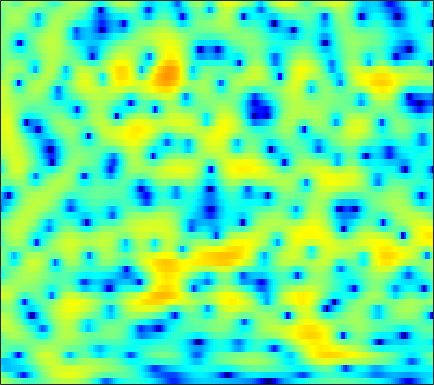

Source data for this figure (header and first rows):
2.3696, 1.9364, 1.3224, 0.67461, 0.17731, -0.4909, -1.1511, -1.6251, -2.2168, -2.7422, -3.1789, -3.4324, -3.6566, -3.7231, -3.6692, -3.4529, -3.0838, -2.726, -2.1543, -1.5346, -0.89355, -0.40764, 0.21145, 0.78724
-0.05361, -0.8513, -1.997, -3.262, -4.308, -5.878, -7.734, -9.386, -12.11, -15.55, -18.55, -17.7, -14.03, -10.72, -8.713, -6.507, -4.692, -3.507, -2.114, -0.8948, 0.1789, 0.9013, 1.761, 2.513
-7.685, -8.729, -9.482, -9.578, -9.429, -9.145, -8.924, -8.798, -8.647, -8.43, -8.044, -7.578, -6.71, -5.642, -4.749, -3.522, -2.32, -1.458, -0.3849, 0.5733, 1.411, 1.961, 2.592, 3.114
-9.393, -9.984, -9.875, -9.39, -9.002, -8.585, -8.199, -7.879, -7.301, -6.522, -5.553, -4.717, -3.545, -2.36, -1.495, -0.406, 0.5775, 1.252, 2.04, 2.691, 3.19, 3.455, 3.654, 3.67
-1.554, -2.387, -3.58, -4.97, -6.242, -8.404, -11.52, -14.91, -19.16, -14.45, -9.58, -6.941, -4.257, -2.187, -0.9085, 0.4922, 1.61, 2.289, 3.004, 3.524, 3.854, 3.973, 3.952, 3.71
-1.078, -1.367, -1.753, -2.142, -2.432, -2.793, -3.075, -3.196, -3.185, -2.96, -2.548, -2.14, -1.515, -0.8713, -0.3968, 0.2022, 0.7356, 1.09, 1.478, 1.777, 1.984, 2.077, 2.121, 2.063
-2.301, -1.767, -1.199, -0.791, -0.568, -0.3624, -0.2373, -0.1809, -0.1423, -0.1392, -0.1602, -0.1835, -0.2195, -0.2831, -0.3519, -0.4407, -0.5207, -0.5493, -0.5284, -0.4293, -0.2426, -0.05823, 0.2266, 0.527
-1.065, -0.1401, 0.7509, 1.347, 1.636, 1.859, 1.904, 1.852, 1.659, 1.343, 0.9147, 0.5138, -0.1287, -0.8956, -1.582, -2.651, -3.873, -4.839, -6.018, -6.594, -6.145, -5.239, -3.676, -2.134
2.59, 2.74, 2.861, 2.882, 2.817, 2.611, 2.263, 1.912, 1.318, 0.6055, -0.237, -0.9533, -2.008, -3.154, -4.099, -5.535, -7.333, -9.068, -12.02, -14.89, -13.45, -10.44, -6.849, -4.073
3.72, 3.527, 3.228, 2.854, 2.497, 1.901, 1.135, 0.4575, -0.608, -1.865, -3.309, -4.501, -6.179, -7.672, -8.489, -8.99, -8.878, -8.481, -7.731, -6.764, -5.572, -4.553, -3.129, -1.701
2.524, 2.402, 2.18, 1.827, 1.427, 0.7398, -0.1511, -0.9714, -2.315, -3.966, -5.998, -7.903, -11.37, -16.83, -24.07, -21.03, -14, -10.8, -7.748, -5.497, -3.694, -2.522, -1.111, 0.1515
-0.998, -0.1752, 0.4336, 0.5535, 0.3686, -0.2128, -1.175, -2.118, -3.566, -5.125, -6.537, -7.396, -8.279, -8.678, -8.617, -7.992, -6.889, -5.905, -4.536, -3.216, -1.994, -1.155, -0.1158, 0.8649
0.6875, 1.44, 1.966, 1.989, 1.691, 0.8052, -0.6554, -2.162, -4.934, -9.066, -15.58, -18.68, -12.6, -8.48, -6.568, -4.779, -3.466, -2.697, -2.002, -1.586, -1.329, -1.179, -0.948, -0.5691
4.214, 4.146, 3.99, 3.673, 3.29, 2.539, 1.544, 0.6147, -0.8355, -2.379, -3.51, -3.827, -3.574, -2.827, -2.196, -1.515, -1.128, -1.09, -1.386, -2.169, -3.618, -5.325, -8.901, -14.09
2.593, 2.571, 2.537, 2.446, 2.342, 2.159, 1.889, 1.636, 1.275, 0.9166, 0.6123, 0.4655, 0.3327, 0.2147, 0.1468, 0.05233, -0.2133, -0.5388, -1.137, -1.965, -3.081, -4.071, -5.347, -6.152
-1.216, -0.777, -0.2052, 0.3074, 0.631, 0.9673, 1.2, 1.333, 1.459, 1.538, 1.545, 1.528, 1.49, 1.413, 1.306, 1.079, 0.7872, 0.5157, 0.06874, -0.458, -1.009, -1.408, -1.883, -2.227
-6.077, -4.429, -2.809, -1.618, -0.9332, -0.2215, 0.3478, 0.7168, 1.136, 1.493, 1.806, 1.969, 2.116, 2.19, 2.166, 2.022, 1.787, 1.54, 1.094, 0.5534, -0.04173, -0.5148, -1.147, -1.7
-4.377, -3.499, -2.615, -2.012, -1.681, -1.294, -0.8288, -0.4015, 0.2426, 0.9342, 1.639, 2.111, 2.588, 2.905, 3.043, 3.073, 2.89, 2.617, 2.078, 1.316, 0.2934, -0.64, -2.103, -3.723
-0.3217, -0.7706, -1.577, -2.768, -3.933, -5.6, -6.367, -5.647, -3.491, -1.259, 0.4954, 1.54, 2.603, 3.287, 3.603, 3.807, 3.75, 3.544, 3.069, 2.299, 1.153, 0.0005317, -2.117, -5.306
0.3388, -0.3573, -1.598, -3.321, -5.075, -8.199, -10.49, -9.176, -5.751, -2.915, -0.9135, 0.09852, 1.034, 1.61, 1.841, 1.961, 1.963, 1.916, 1.751, 1.497, 1.156, 0.8069, 0.2547, -0.3033
-0.9151, -0.8717, -0.8973, -1.048, -1.224, -1.431, -1.441, -1.339, -0.9961, -0.669, -0.4572, -0.4337, -0.6867, -1.189, -1.673, -2.356, -2.757, -2.75, -2.356, -1.676, -0.9443, -0.4432, 0.1441, 0.6691
-3.472, -1.929, -0.4615, 0.5044, 0.9902, 1.439, 1.651, 1.697, 1.614, 1.301, 0.6566, -0.04849, -1.439, -3.562, -5.807, -10.41, -18.39, -16.62, -9.87, -6.129, -3.833, -2.567, -1.234, -0.1755
-2.029, -0.8042, 0.5344, 1.547, 2.123, 2.663, 2.951, 3.025, 2.888, 2.522, 1.848, 1.124, -0.1169, -1.755, -3.175, -5.164, -6.646, -7.052, -6.747, -6.026, -5.346, -4.856, -4.128, -3.216
0.1044, 0.6056, 1.286, 1.938, 2.376, 2.836, 3.168, 3.3, 3.316, 3.132, 2.772, 2.357, 1.632, 0.7385, -0.04448, -1.135, -2.321, -3.266, -4.651, -6.425, -8.752, -10.98, -13.45, -11.74
-0.8747, -0.4411, 0.2176, 0.907, 1.402, 2.006, 2.518, 2.81, 3.095, 3.204, 3.166, 3.027, 2.682, 2.184, 1.687, 0.8786, -0.1434, -1.058, -2.537, -4.396, -6.68, -8.571, -10.35, -9.716
-5.295, -4.439, -3.187, -1.968, -1.126, -0.08808, 0.8012, 1.377, 2.02, 2.516, 2.832, 2.972, 3.009, 2.886, 2.696, 2.281, 1.735, 1.223, 0.4331, -0.4267, -1.301, -1.887, -2.511, -2.906
-13.14, -10.39, -7.812, -5.84, -4.58, -3.087, -1.754, -0.8375, 0.2315, 1.136, 1.864, 2.284, 2.7, 2.931, 3.004, 2.975, 2.812, 2.614, 2.269, 1.839, 1.356, 0.9616, 0.4023, -0.2203
-11.98, -11.44, -10.67, -9.73, -8.713, -6.981, -5.036, -3.626, -1.944, -0.5482, 0.5845, 1.259, 1.952, 2.448, 2.698, 2.919, 3.001, 3, 2.913, 2.739, 2.479, 2.222, 1.791, 1.244
-9.605, -11.45, -15.31, -23.36, -21.82, -13.02, -8.213, -5.746, -3.342, -1.567, -0.3057, 0.4148, 1.105, 1.598, 1.859, 2.11, 2.291, 2.401, 2.505, 2.572, 2.576, 2.53, 2.385, 2.134
-4.875, -5.919, -7.239, -7.96, -7.676, -6.337, -4.54, -3.285, -1.888, -0.8744, -0.2177, 0.05607, 0.2007, 0.1541, 0.08253, 0.004414, 0.1002, 0.2803, 0.6656, 1.125, 1.571, 1.865, 2.156, 2.313
-0.8298, -1.053, -1.182, -1.088, -0.8708, -0.4436, 0.04951, 0.3624, 0.6791, 0.693, 0.4024, -0.09194, -1.123, -2.652, -4.048, -5.776, -6.279, -5.479, -3.704, -2.022, -0.6711, 0.1134, 0.924, 1.515
-0.8418, -0.4222, 0.3352, 1.125, 1.651, 2.239, 2.622, 2.771, 2.701, 2.329, 1.532, 0.625, -1.148, -3.745, -6.524, -11.79, -14.35, -10.84, -6.875, -4.484, -2.942, -2.154, -1.356, -0.7019
-7.277, -3.968, -0.9191, 1.142, 2.246, 3.272, 3.871, 4.108, 4.076, 3.753, 3.078, 2.379, 1.166, -0.2397, -1.356, -2.713, -3.695, -4.136, -4.469, -4.72, -5.093, -5.439, -5.876, -6.035
-3.308, -1.731, 0.2555, 1.855, 2.776, 3.661, 4.184, 4.357, 4.34, 4.034, 3.486, 2.931, 2.014, 0.9387, 0.03666, -1.215, -2.573, -3.6, -5.145, -6.888, -9.089, -11.15, -15.14, -22.41
1.202, 1.703, 2.429, 3.094, 3.506, 3.895, 4.085, 4.065, 3.878, 3.453, 2.843, 2.246, 1.31, 0.1933, -0.7484, -2.17, -3.756, -5.111, -7.09, -9.366, -11.84, -13.79, -16.08, -17.34
2.721, 3.12, 3.58, 3.925, 4.09, 4.158, 4.049, 3.857, 3.418, 2.816, 2.031, 1.334, 0.2798, -0.9295, -1.917, -3.391, -5.024, -6.407, -8.518, -11.05, -14.32, -17.55, -24.1, -25.67
3.222, 3.719, 4.184, 4.433, 4.472, 4.335, 3.971, 3.572, 2.85, 1.97, 0.9268, 0.07758, -1.161, -2.471, -3.493, -4.851, -6.238, -7.264, -8.644, -10.12, -11.64, -12.83, -13.95, -13.69
3.471, 4.086, 4.599, 4.772, 4.688, 4.304, 3.622, 2.904, 1.75, 0.3742, -1.133, -2.305, -3.907, -5.468, -6.65, -8.165, -9.447, -10.1, -10.29, -9.881, -9.164, -8.542, -7.617, -6.544
3.877, 4.483, 4.924, 4.954, 4.709, 4.011, 2.884, 1.74, -0.188, -2.6, -5.3, -7.3, -9.377, -10.78, -11.88, -14.19, -18.9, -24.68, -19.27, -12.86, -9.111, -7.076, -5.027, -3.43
4.199, 4.666, 4.946, 4.832, 4.478, 3.614, 2.251, 0.8531, -1.636, -5.195, -10.57, -17.4, -25.96, -15.88, -13.49, -12.36, -12.21, -11.93, -10.54, -8.313, -6.055, -4.566, -2.925, -1.63
3.977, 4.293, 4.44, 4.28, 3.949, 3.235, 2.186, 1.171, -0.4558, -2.379, -4.375, -5.679, -6.761, -6.978, -6.769, -6.315, -5.752, -5.323, -4.619, -3.808, -2.987, -2.38, -1.67, -1.079
3.469, 3.64, 3.691, 3.532, 3.281, 2.787, 2.132, 1.569, 0.7153, -0.1426, -0.9597, -1.498, -2.028, -2.341, -2.462, -2.49, -2.421, -2.324, -2.173, -2.02, -1.893, -1.837, -1.807, -1.854
3.255, 3.297, 3.226, 3.014, 2.775, 2.364, 1.886, 1.513, 1.02, 0.5918, 0.2368, 0.01964, -0.1944, -0.3421, -0.4214, -0.5042, -0.6086, -0.6936, -0.8818, -1.169, -1.562, -1.952, -2.579, -3.317
3.487, 3.42, 3.179, 2.781, 2.392, 1.789, 1.166, 0.7235, 0.3212, 0.1137, 0.1317, 0.2571, 0.4703, 0.6806, 0.8136, 0.9085, 0.8918, 0.7706, 0.4627, -0.05675, -0.8448, -1.634, -3.033, -4.891
3.691, 3.582, 3.199, 2.494, 1.728, 0.3846, -1.254, -2.482, -3.549, -3.34, -2.163, -1.137, 0.08686, 1.031, 1.546, 2.008, 2.242, 2.255, 2.072, 1.627, 0.8575, 0.02792, -1.492, -3.622
2.491, 2.613, 2.452, 1.799, 0.8975, -1.01, -4.212, -8.111, -18.67, -11.65, -5.55, -3.047, -0.9265, 0.3965, 1.07, 1.697, 2.107, 2.334, 2.482, 2.434, 2.159, 1.767, 0.9797, -0.06421
-0.0466, 0.844, 1.538, 1.697, 1.481, 0.7854, -0.2443, -1.057, -1.841, -1.97, -1.605, -1.225, -0.9334, -0.887, -0.9421, -0.9449, -0.615, -0.09506, 0.7637, 1.564, 2.113, 2.308, 2.247, 1.819
-1.817, -0.2427, 1.143, 1.919, 2.198, 2.241, 2.046, 1.794, 1.349, 0.8594, 0.2316, -0.4317, -1.694, -3.716, -6.032, -10.59, -11.34, -7.374, -3.096, -0.359, 1.358, 2.164, 2.722, 2.75
-1.49, -0.5777, 0.3404, 0.9126, 1.137, 1.217, 1.099, 0.8996, 0.5091, 0.01981, -0.6118, -1.257, -2.344, -3.782, -5.072, -6.635, -6.573, -5.17, -2.784, -0.7254, 0.8011, 1.617, 2.297, 2.569
-0.9084, -0.6359, -0.4283, -0.4225, -0.5458, -0.8533, -1.284, -1.643, -2.042, -2.365, -2.557, -2.628, -2.659, -2.636, -2.575, -2.321, -1.811, -1.274, -0.4042, 0.4919, 1.286, 1.765, 2.224, 2.464
-0.31, -0.4144, -0.753, -1.347, -1.98, -3.098, -4.48, -5.567, -6.734, -7.019, -6.289, -5.354, -4.077, -2.928, -2.16, -1.236, -0.402, 0.1738, 0.8909, 1.538, 2.086, 2.411, 2.718, 2.858
0.2422, -0.01847, -0.5931, -1.503, -2.477, -4.311, -7.07, -10.19, -18.34, -23.16, -11.9, -8.344, -5.313, -3.265, -2.1, -0.8823, 0.08785, 0.7114, 1.419, 2.015, 2.502, 2.793, 3.054, 3.161
0.3407, 0.2268, -0.09993, -0.6829, -1.307, -2.402, -3.776, -4.885, -6.071, -6.342, -5.587, -4.674, -3.427, -2.344, -1.657, -0.8819, -0.2119, 0.2602, 0.8607, 1.429, 1.948, 2.285, 2.631, 2.83
-0.2015, 0.1105, 0.3546, 0.3939, 0.296, 0.02219, -0.3566, -0.6674, -1.048, -1.3, -1.442, -1.492, -1.566, -1.69, -1.823, -1.99, -2.03, -1.899, -1.416, -0.6579, 0.2105, 0.8303, 1.539, 2.035
-1.257, -0.3522, 0.5306, 1.11, 1.374, 1.54, 1.543, 1.457, 1.24, 0.9031, 0.4348, -0.04163, -0.893, -2.086, -3.284, -5.371, -7.809, -8.957, -7.792, -5.061, -2.629, -1.201, 0.2278, 1.202
-1.918, -0.7753, 0.3512, 1.113, 1.495, 1.809, 1.936, 1.935, 1.819, 1.54, 1.082, 0.5694, -0.3861, -1.778, -3.216, -5.907, -9.632, -12.04, -10.13, -6.348, -3.587, -2.093, -0.6577, 0.3544
-1.209, -0.4676, 0.2515, 0.6975, 0.8896, 1.012, 1.046, 1.055, 1.07, 1.091, 1.04, 0.926, 0.6059, 0.07085, -0.4675, -1.269, -1.991, -2.34, -2.427, -2.154, -1.737, -1.44, -1.105, -0.8197
0.3058, 0.5836, 0.6633, 0.4109, 0.0221, -0.6731, -1.301, -1.499, -1.198, -0.3712, 0.5766, 1.202, 1.796, 2.1, 2.155, 2.043, 1.751, 1.457, 0.9432, 0.2839, -0.5482, -1.299, -2.412, -3.49
